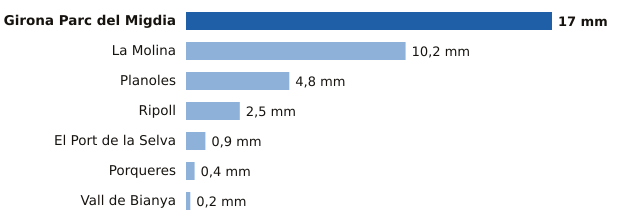

Source data for this figure (header and first rows):
estacion, provincia, mm
Girona Parc del Migdia, Girona, 17.0
La Molina, Girona, 10.2
Planoles, Girona, 4.8
Ripoll, Girona, 2.5
El Port de la Selva, Girona, 0.9
Porqueres, Girona, 0.4
Vall de Bianya, Girona, 0.2
